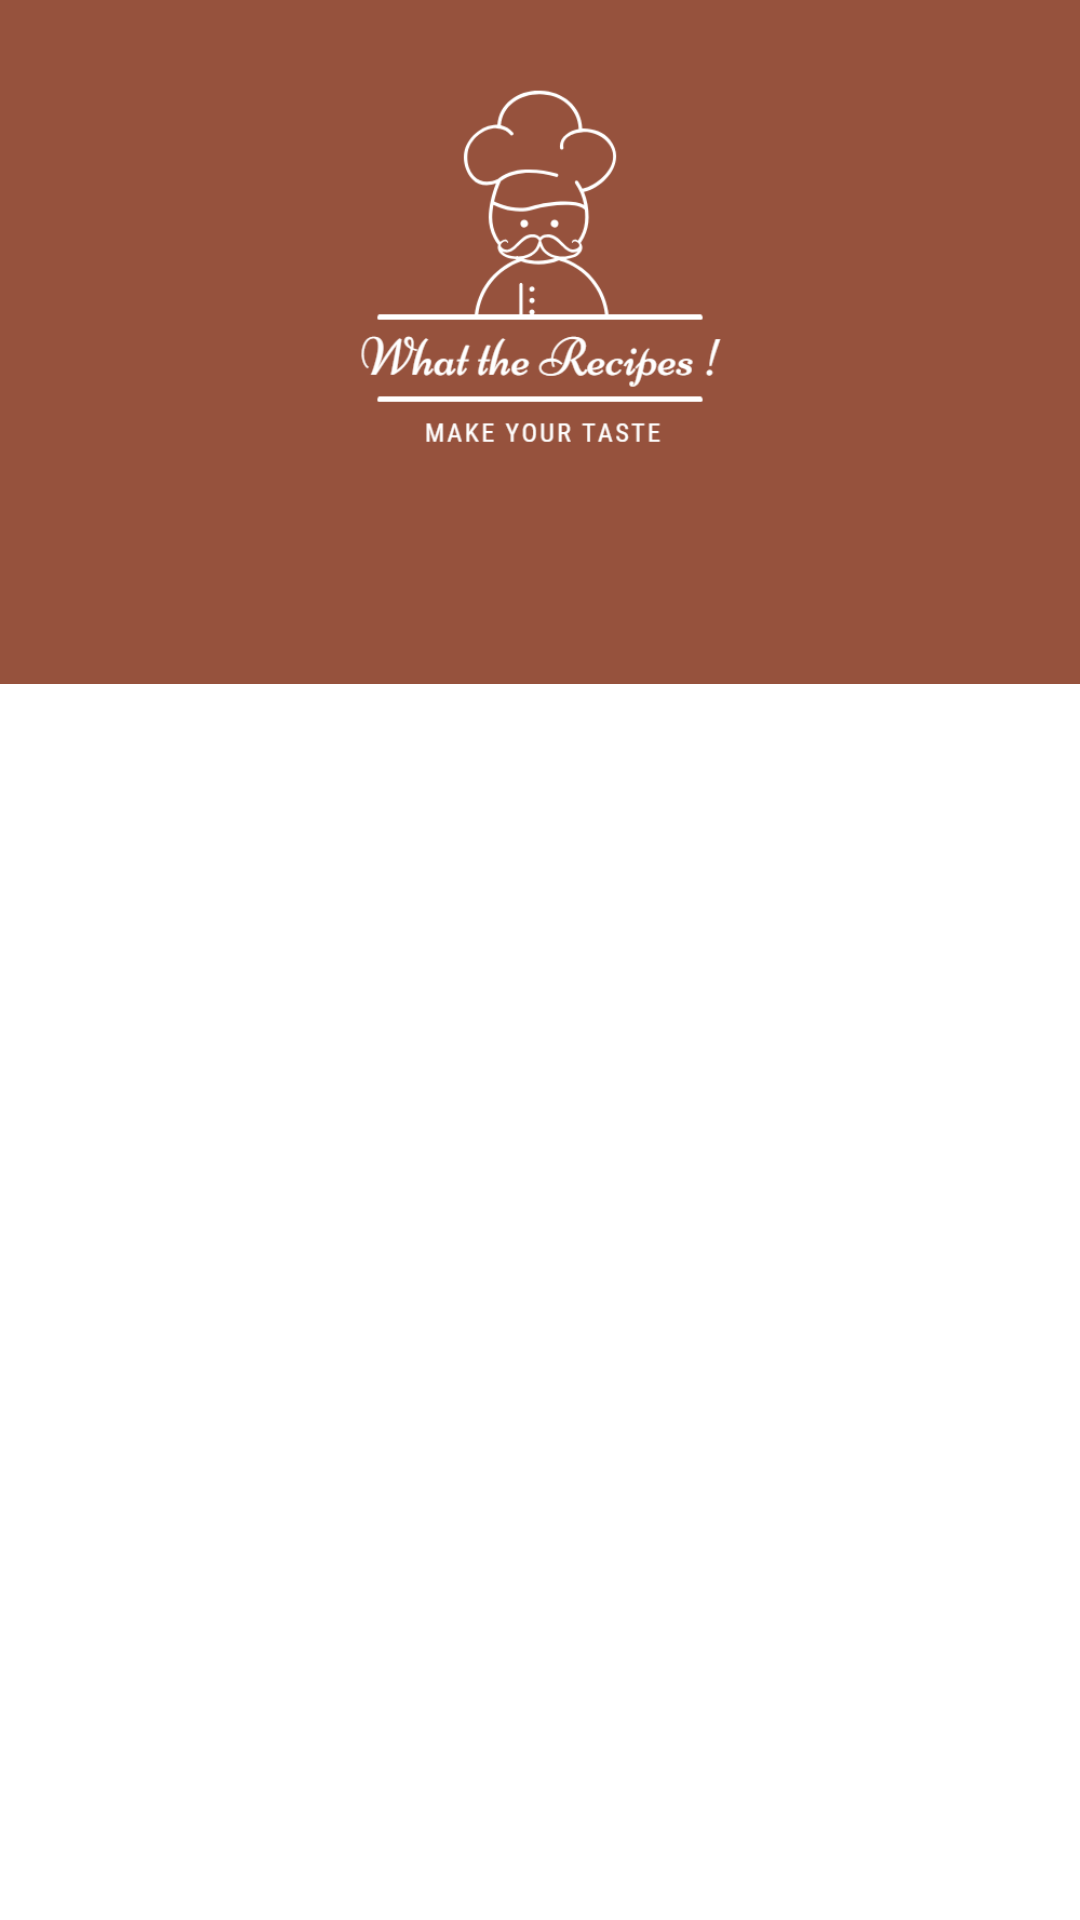

Here is an Android app screen rendered from its layout file. Give the layout XML and the strings, colors and styles it references.
<!-- AndroidManifest.xml: activity theme AppTheme.NoTitleBar -->
<!-- res/layout/activity_main.xml -->
<?xml version="1.0" encoding="utf-8"?>
<RelativeLayout xmlns:android="http://schemas.android.com/apk/res/android"
    xmlns:app="http://schemas.android.com/apk/res-auto"
    xmlns:tools="http://schemas.android.com/tools"
    android:layout_width="match_parent"
    android:layout_height="match_parent"
    android:background="@color/colorWhite"
    tools:context=".MainActivity">

  <RelativeLayout
      android:id="@+id/relative"
      android:layout_width="match_parent"
      android:layout_height="180dp"
      android:background="@color/colorRecipes">


    <ImageView
        android:layout_width="130dp"
        android:layout_height="130dp"
        android:src="@drawable/logo"
        android:layout_centerInParent="true"/>


  </RelativeLayout>

  <android.support.design.widget.TabLayout
      android:id="@+id/tab_layout"
      android:layout_width="match_parent"
      android:layout_height="wrap_content"
      android:layout_gravity="bottom"
      android:background="@color/colorRecipes"
      android:layout_below="@+id/relative"
      app:tabTextAppearance="@style/tab_text"
      app:layout_scrollFlags="scroll|enterAlways|snap"
      app:tabIndicatorColor="@android:color/white"
      app:tabTextColor="#92ffffff"
      app:tabSelectedTextColor="@color/colorWhite"/>


  <android.support.v4.view.ViewPager
      android:id="@+id/viewpager"
      android:layout_width="match_parent"
      android:layout_height="match_parent"
  android:layout_below="@+id/tab_layout"
      app:layout_behavior="@string/appbar_scrolling_view_behavior"/>



</RelativeLayout>
<!-- resources referenced by this layout -->
<resources>
  <color name="colorRecipes">#96523d</color>
  <color name="colorWhite">#FFFFFF</color>
  <!-- drawable logo: png bitmap (drawable, 28657 bytes) -->
  <style name="tab_text" parent="@android:style/TextAppearance.Widget.TabWidget">
          <item name="android:fontFamily">@font/raleway</item>
      </style>
  <style name="AppTheme.NoTitleBar">
  
          <item name="windowActionBar">false</item>
          <item name="windowNoTitle">true</item>
  
      </style>
</resources>
